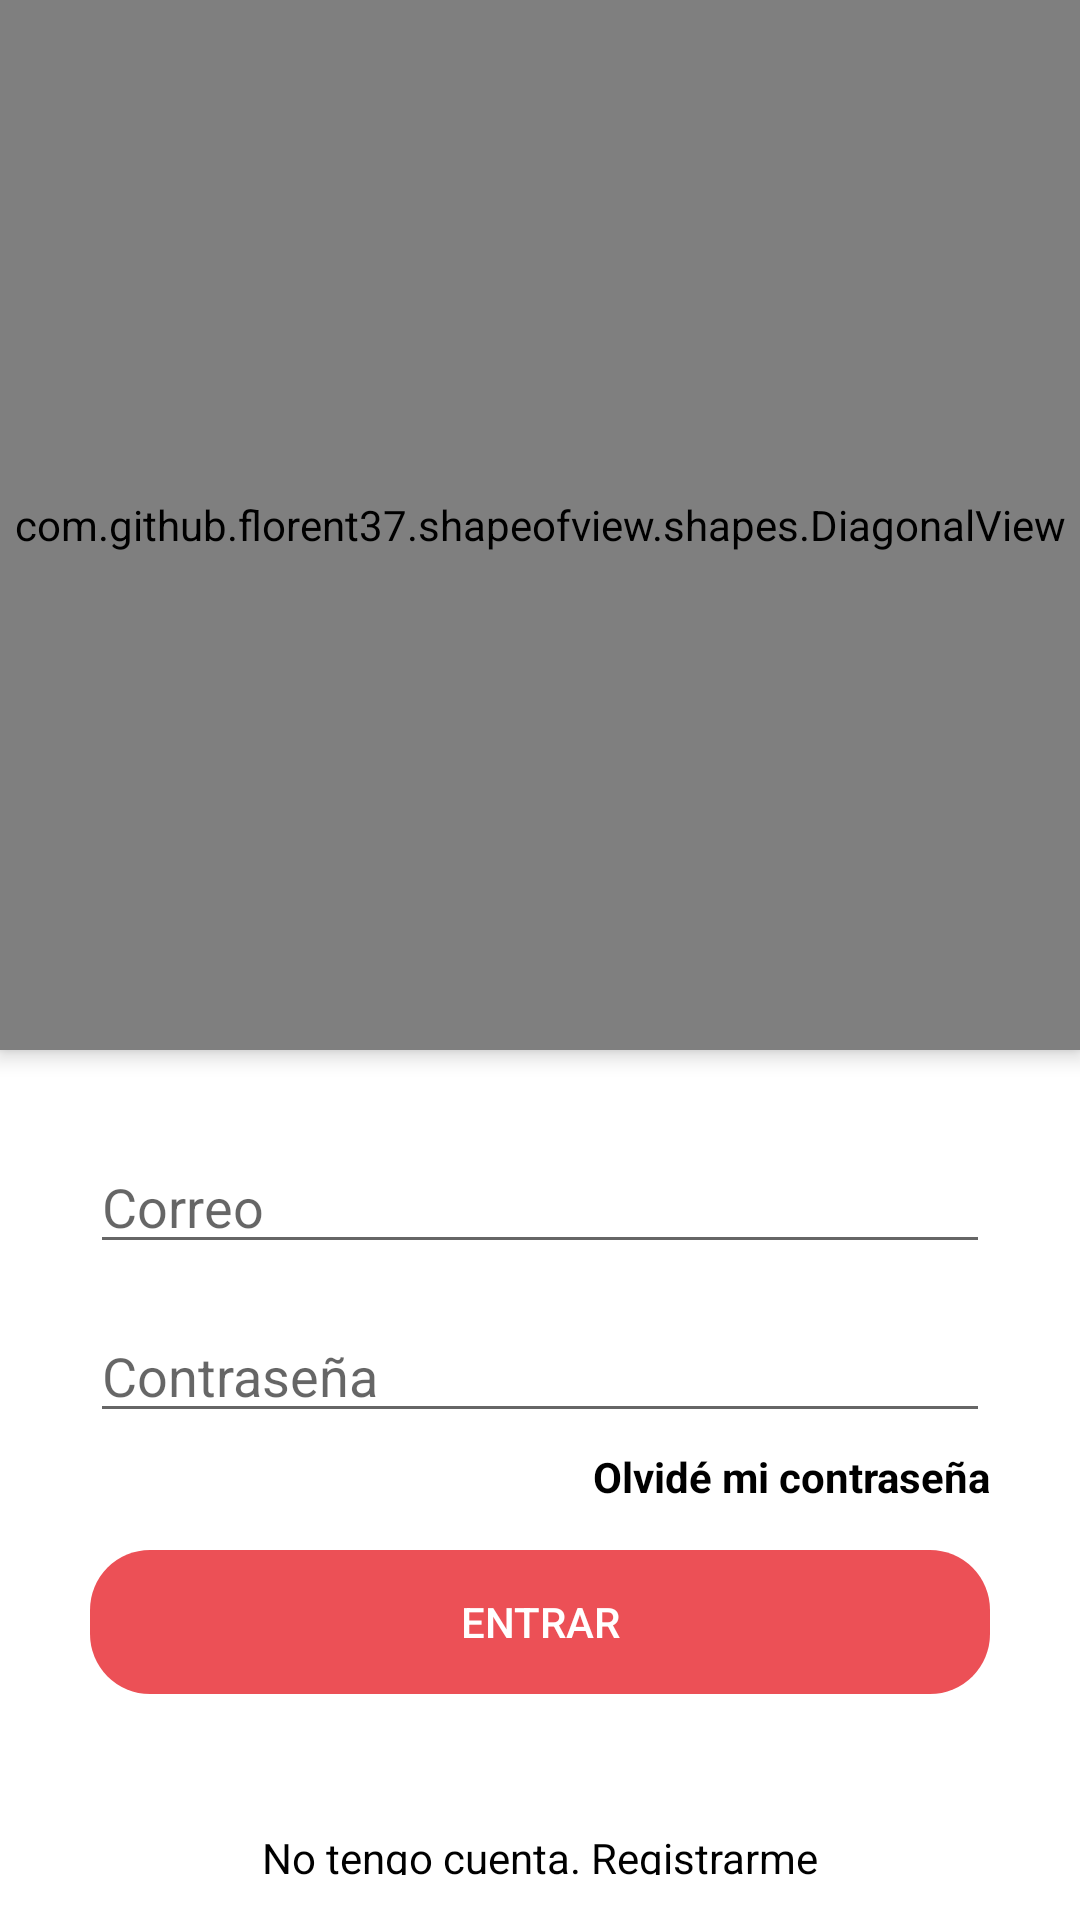

The Android layout XML behind this screen, and the referenced resources:
<!-- AndroidManifest.xml: activity theme SplashTheme -->
<!-- res/layout/activity_login.xml -->
<?xml version="1.0" encoding="utf-8"?>
<androidx.constraintlayout.widget.ConstraintLayout xmlns:android="http://schemas.android.com/apk/res/android"
    xmlns:app="http://schemas.android.com/apk/res-auto"
    xmlns:tools="http://schemas.android.com/tools"
    android:layout_width="match_parent"
    android:layout_height="match_parent"
    tools:context=".ui.login.LoginActivity">

    <com.github.florent37.shapeofview.shapes.DiagonalView
        android:id="@+id/main_shape"
        android:layout_width="0dp"
        android:layout_height="350dp"
        android:elevation="4dp"
        app:shape_diagonal_angle="10"
        app:shape_diagonal_direction="left"
        app:shape_diagonal_position="bottom"
        app:layout_constraintStart_toStartOf="parent"
        app:layout_constraintEnd_toEndOf="parent"
        app:layout_constraintTop_toTopOf="parent">

        <View
            android:layout_width="match_parent"
            android:layout_height="wrap_content"
            android:background="@color/colorPrimary" />

        <ImageView
            android:layout_width="200dp"
            android:layout_height="200dp"
            android:layout_gravity="center|top"
            android:layout_marginTop="50dp"
            android:src="@drawable/logo"/>
    </com.github.florent37.shapeofview.shapes.DiagonalView>

    <LinearLayout
        android:id="@+id/ll_text"
        android:layout_width="match_parent"
        android:layout_height="wrap_content"
        android:orientation="vertical"
        android:padding="30dp"
        app:layout_constraintTop_toBottomOf="@+id/main_shape">

        <EditText
            android:layout_width="match_parent"
            android:layout_height="wrap_content"
            android:hint="@string/email"
            android:inputType="textEmailAddress"/>

        <EditText
            android:layout_width="match_parent"
            android:layout_height="wrap_content"
            android:layout_marginTop="15dp"
            android:hint="@string/password"
            android:inputType="textPassword"/>

        <TextView
            android:layout_width="match_parent"
            android:layout_height="wrap_content"
            android:text="@string/password_missed"
            android:textColor="@android:color/black"
            android:textStyle="bold"
            android:layout_marginTop="5dp"
            android:gravity="right"/>

        <Button
            android:id="@+id/btnLogin"
            android:layout_width="match_parent"
            android:layout_height="wrap_content"
            android:layout_marginTop="15dp"
            android:text="@string/enter_app"
            android:textColor="@android:color/white"
            android:background="@drawable/rounded_button_enabled"
            android:layout_gravity="center"/>
    </LinearLayout>

    <LinearLayout
        android:layout_width="match_parent"
        android:layout_height="0dp"
        android:orientation="vertical"
        android:gravity="bottom"
        app:layout_constraintTop_toBottomOf="@+id/ll_text"
        app:layout_constraintBottom_toBottomOf="parent">

        <TextView
            android:layout_width="match_parent"
            android:layout_height="wrap_content"
            android:text="@string/register_account"
            android:textColor="@android:color/black"
            android:padding="15dp"
            android:gravity="center"/>
    </LinearLayout>

</androidx.constraintlayout.widget.ConstraintLayout>
<!-- resources referenced by this layout -->
<resources>
  <color name="colorPrimary">#EC5056</color>
  <!-- drawable rounded_button_enabled (drawable) -->
  <?xml version="1.0" encoding="utf-8"?>
  <shape xmlns:android="http://schemas.android.com/apk/res/android"
      android:shape="rectangle"
      android:padding="10dp"
      android:tint="@color/colorPrimary">
  
      <corners android:radius="20dp"/>
  
  </shape>
  <string name="email">Correo</string>
  <string name="enter_app">Entrar</string>
  <string name="password">Contraseña</string>
  <string name="password_missed">Olvidé mi contraseña</string>
  <string name="register_account">No tengo cuenta. Registrarme</string>
  <style name="SplashTheme" parent="Theme.PagaTodoApp">
          <item name="android:windowBackground">@drawable/splashscreen</item>
      </style>
  <style name="Theme.PagaTodoApp" parent="Theme.MaterialComponents.DayNight.DarkActionBar">
          
          <item name="colorPrimary">@color/colorPrimary</item>
          <item name="colorPrimaryVariant">@color/colorPrimaryDark</item>
          <item name="colorOnPrimary">@color/white</item>
          
          <item name="colorSecondary">@color/colorAccent</item>
          <item name="colorSecondaryVariant">@color/teal_700</item>
          <item name="colorOnSecondary">@color/black</item>
          
          <item name="android:statusBarColor" tools:targetApi="l">?attr/colorPrimaryVariant</item>
          
      </style>
  <!-- drawable splashscreen (drawable) -->
  <?xml version="1.0" encoding="utf-8"?>
  <layer-list xmlns:android="http://schemas.android.com/apk/res/android">
      <item android:drawable="@color/colorPrimary"/>
      <item>
          <bitmap
              android:src="@drawable/my_logo"
              android:gravity="center"/>
      </item>
  </layer-list>
  <color name="colorPrimaryDark">#CC3036</color>
  <color name="white">#FFFFFFFF</color>
  <color name="colorAccent">#9F9F9F</color>
  <color name="teal_700">#FF018786</color>
  <color name="black">#FF000000</color>
</resources>
